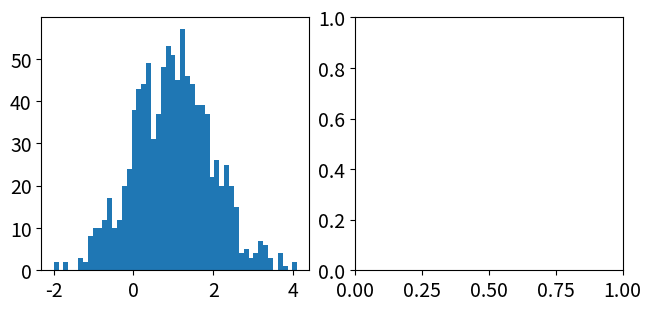

Reproduce this figure in Python. (Note: this script raises an exception after producing the figure.)
"""Figure illustrating a bimodal distribution.

"""
import numpy as np
import matplotlib.pyplot as plt
import seaborn as sb

from scipy.stats import norm

if __name__ == "__main__":

    from matplotlib import rcParams as defaults

    figsize = defaults["figure.figsize"]
    defaults["figure.figsize"] = [figsize[0], int(figsize[0] / 2)]
    defaults["lines.linewidth"] = 2
    defaults["font.size"] = 14

    fig, axes = plt.subplots(1, 2, constrained_layout=True)
    data = norm.rvs(1, 1, size=1000)
    x = np.linspace(-3.5, 3.5)
    y = norm.pdf(x)
    axes[0].hist(data, bins=50, normed=True)
    axes[0].plot(x, y, "k")
    axes[0].set_xticks([], [])
    axes[0].set_yticks([], [])
    sb.despine(fig, axes[0], top=True, right=True)
    axes[0].set_title("Unfitted model")

    axes[1].hist(data, bins=50, normed=True)
    y = norm.pdf(x, 1, 1)
    axes[1].plot(x, y, "k")
    axes[1].set_xticks([], [])
    axes[1].set_yticks([], [])
    sb.despine(fig, axes[1], top=True, right=True)
    axes[1].set_title("Fitted model")

    plt.savefig(f"../../assets/images/mle-fig.svg", bbox_inches=0, transparent=True)
